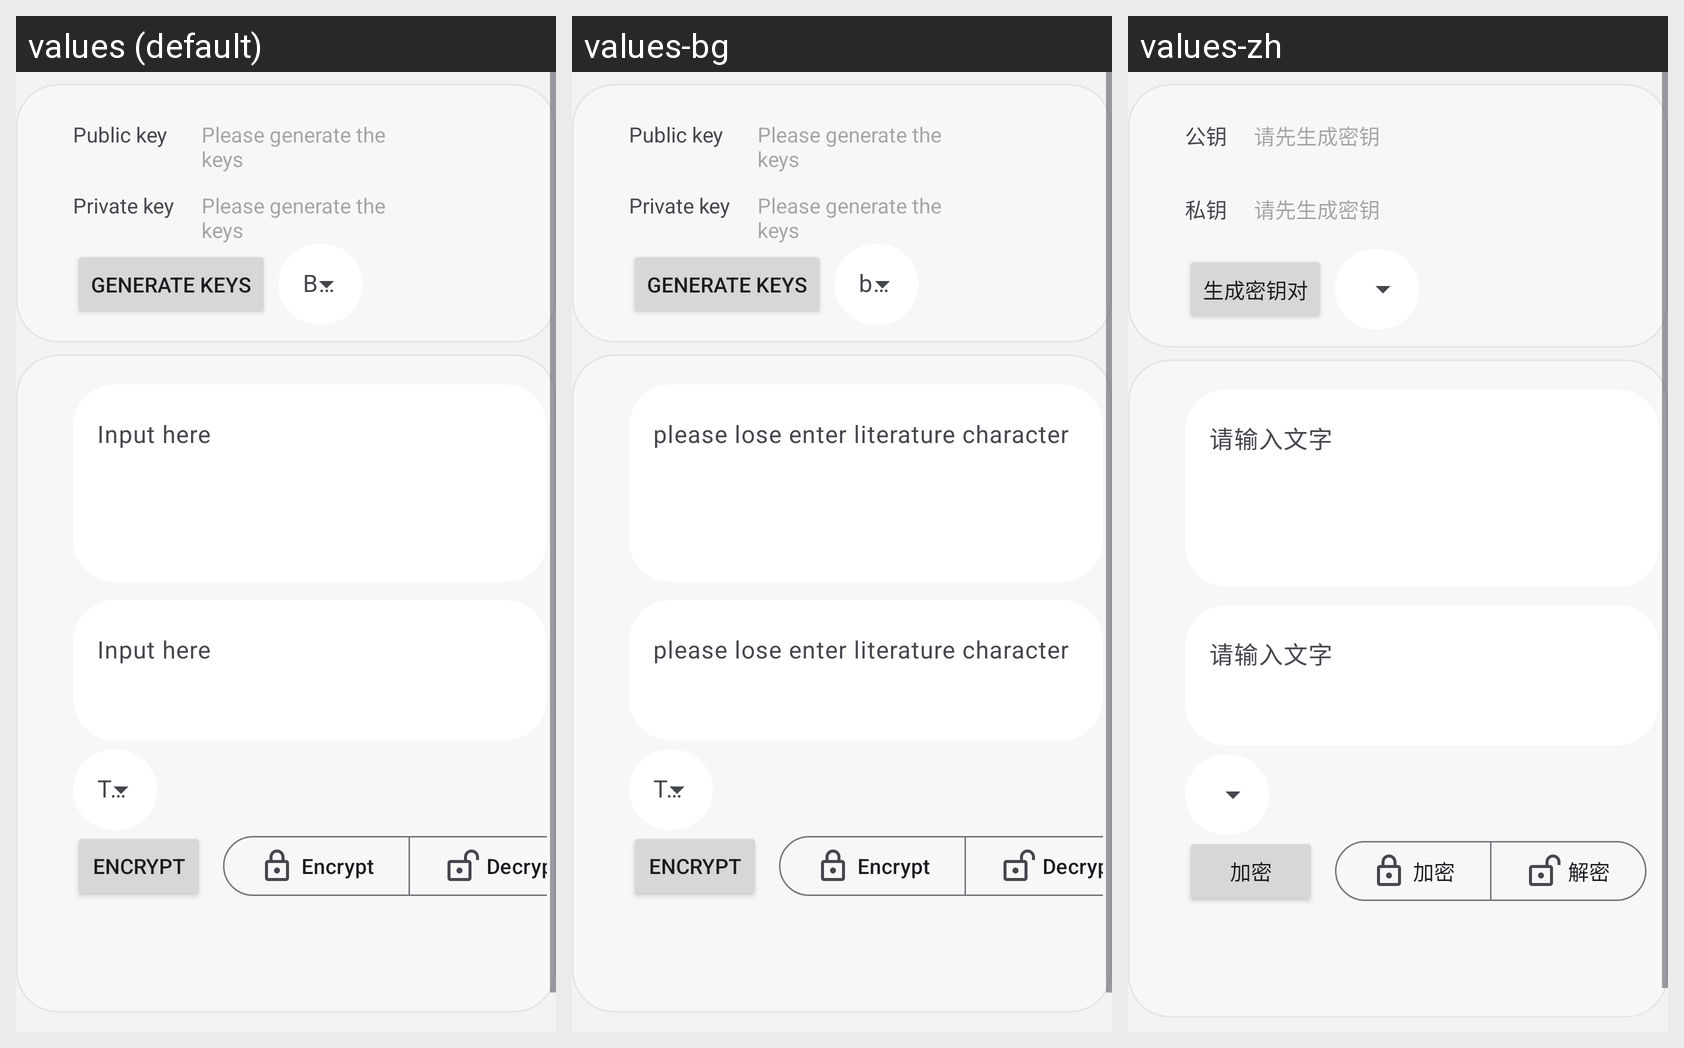

For this localized Android screen grid, give each drawn string resource with its value in every locale shown.
Android screen res/layout/fragment_main_encrypt.xml rendered under 3 locales, left to right: values (default), values-bg, values-zh. Device: Nexus 5 (rendered at 1080×1920; each locale shown at half size, 540×960, under a caption strip naming it); theme AppTheme.
Strings drawn on this screen, with the default value and each locale's value (text and hints the layout hard-codes, and strings that could not be matched under every locale, appear in the picture but are not listed):

public_key
  values: Public key
  values-bg: Public key
  values-zh: 公钥

private_key
  values: Private key
  values-bg: Private key
  values-zh: 私钥

generate_key_first
  values: Please generate the keys
  values-bg: Please generate the keys
  values-zh: 请先生成密钥

generate_keys
  values: Generate keys
  values-bg: Generate keys
  values-zh: 生成密钥对

encrypt
  values: Encrypt
  values-bg: Encrypt
  values-zh: 加密

up_box_hint
  values: Input here
  values-bg: please lose enter literature character
  values-zh: 请输入文字

decrypt
  values: Decrypt
  values-bg: Decrypt
  values-zh: 解密
